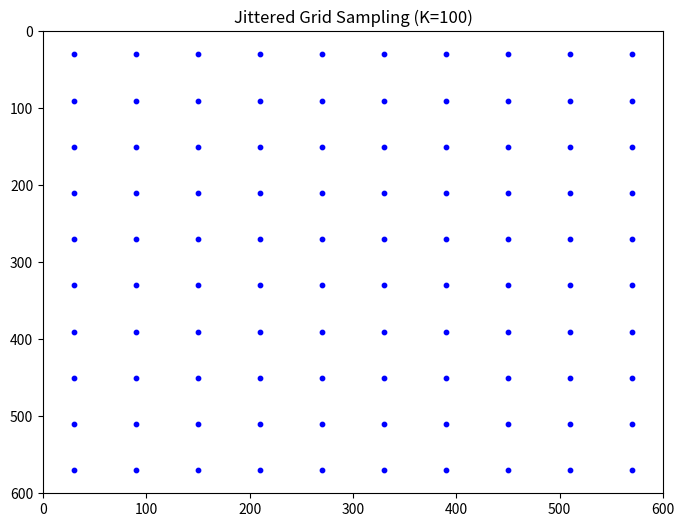

Write Python code to recreate this figure.
# random_jittered_grid.py
import numpy as np
import matplotlib.pyplot as plt
from math import sqrt, ceil


def jittered_grid_sampling(
    M: int, N: int, K: int, seed: int = None, temperature: float = 1
):
    if seed is not None:
        np.random.seed(seed)

    # Calculate grid dimensions based on aspect ratio
    aspect_ratio = N / M
    r = int(round(sqrt(K / aspect_ratio)))  # Number of rows
    c = int(ceil(K / r))  # Number of columns

    # Calculate cell dimensions
    cell_height = M / r
    cell_width = N / c

    points = []

    for i in range(r):
        for j in range(c):
            # Place points at center of each cell plus jitter
            y = int(
                (i + 0.5) * cell_height
                + temperature * np.random.uniform(-0.4 * cell_height, 0.4 * cell_height)
            )
            x = int(
                (j + 0.5) * cell_width
                + temperature * np.random.uniform(-0.4 * cell_width, 0.4 * cell_width)
            )

            # Ensure points stay within bounds
            y = max(0, min(M - 1, y))
            x = max(0, min(N - 1, x))

            points.append((x, y))

    # Return exactly K points
    return points[:K]


# --- DEMO ---
if __name__ == "__main__":
    M, N, K = 600, 600, 100
    points = jittered_grid_sampling(M, N, K, seed=45, temperature=0)

    plt.figure(figsize=(8, 6))
    xs, ys = zip(*points)
    plt.scatter(xs, ys, s=10, color="blue")
    plt.xlim(0, N)
    plt.ylim(0, M)
    plt.gca().invert_yaxis()
    plt.title(f"Jittered Grid Sampling (K={K})")
    plt.show()
